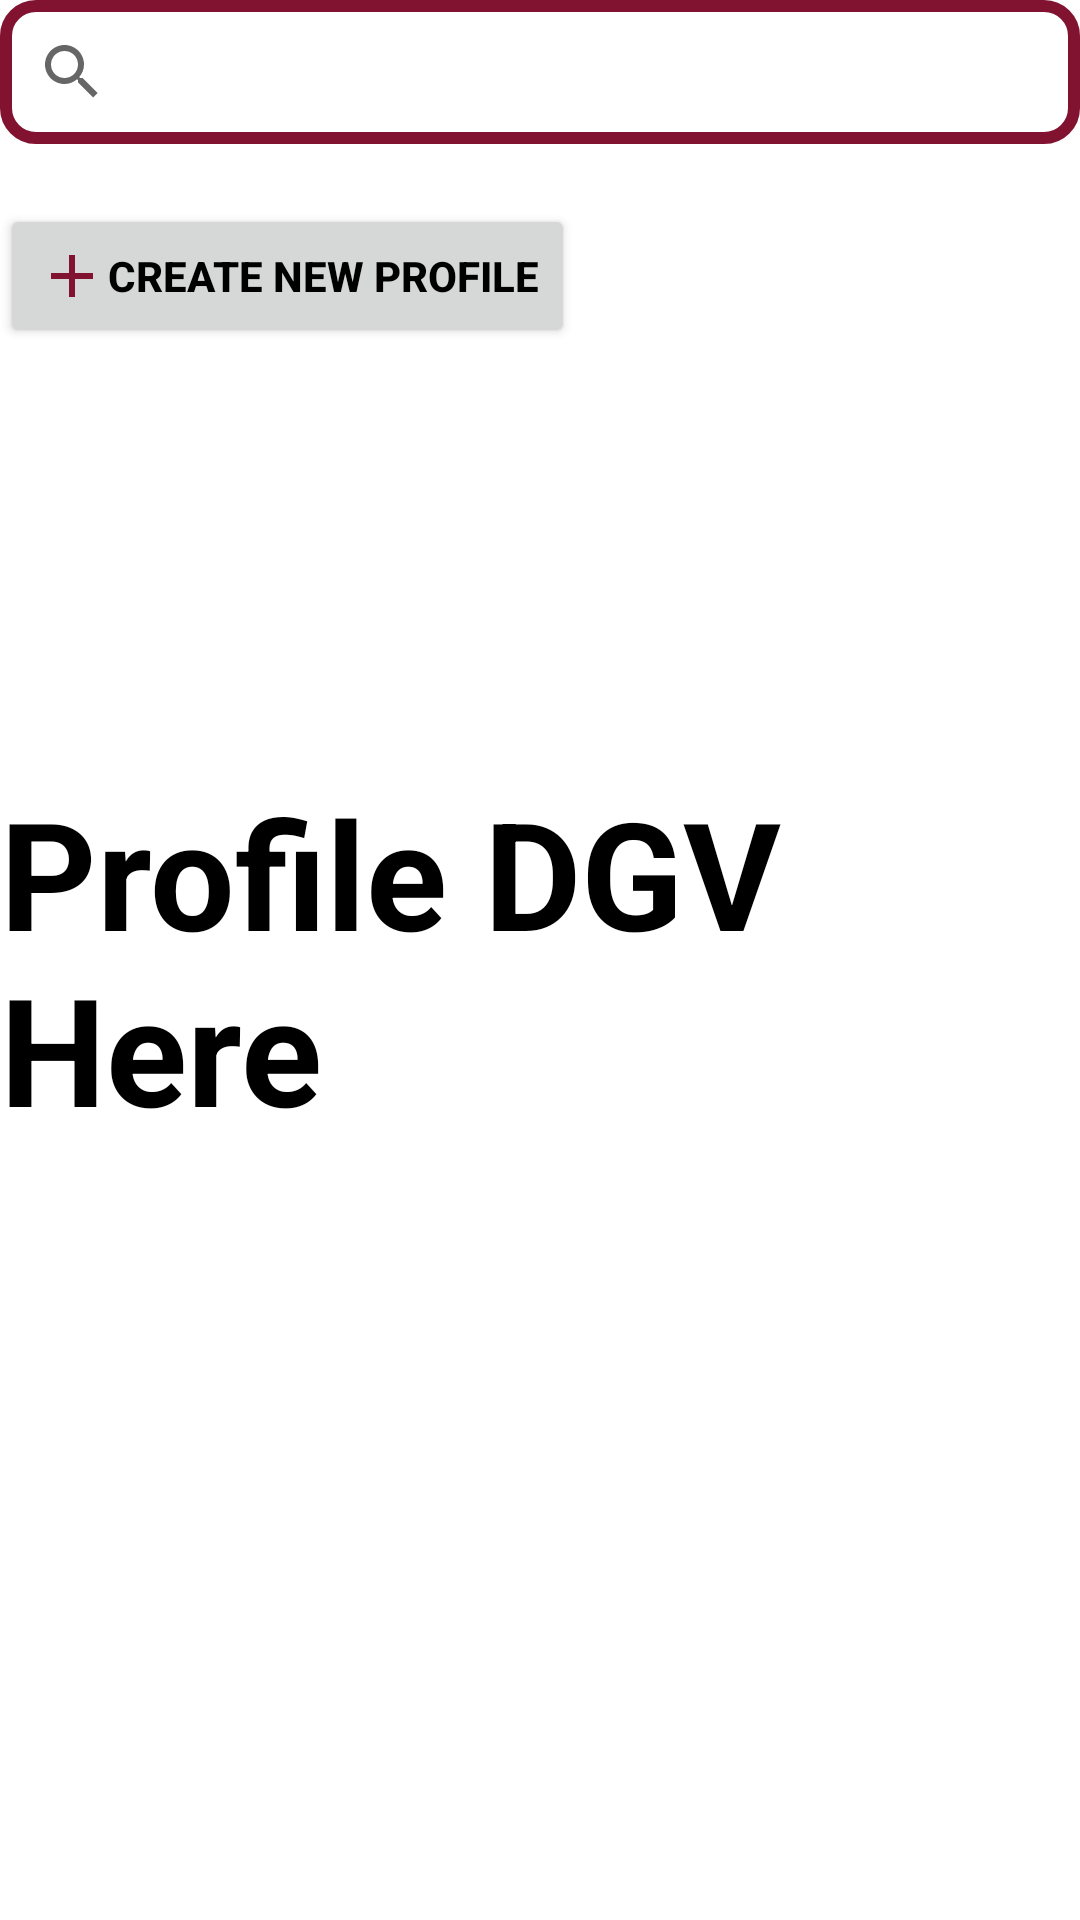

Produce the Android XML layout that renders to this screen, including the resource entries it uses.
<!-- AndroidManifest.xml: application theme Theme.ExceedApp -->
<!-- res/layout/activity_profile.xml -->
<?xml version="1.0" encoding="utf-8"?>
<androidx.constraintlayout.widget.ConstraintLayout xmlns:android="http://schemas.android.com/apk/res/android"
    xmlns:app="http://schemas.android.com/apk/res-auto"
    xmlns:tools="http://schemas.android.com/tools"
    android:layout_width="match_parent"
    android:layout_height="match_parent"
    tools:context=".Profile">

    <Button
        android:id="@+id/addProfileBtn"
        android:layout_width="wrap_content"
        android:layout_height="wrap_content"
        android:layout_marginTop="20dp"
        android:drawableLeft="@drawable/button_icon"
        android:text="Create New Profile"
        android:textColor="@android:color/black"
        android:textStyle="bold"
        app:layout_constraintEnd_toEndOf="parent"
        app:layout_constraintHorizontal_bias="0.0"
        app:layout_constraintStart_toStartOf="parent"
        app:layout_constraintTop_toBottomOf="@+id/search_view" />

    <androidx.appcompat.widget.SearchView
        android:id="@+id/search_view"
        android:layout_width="match_parent"
        android:layout_height="wrap_content"
        android:background="@drawable/search_view_bg"
        app:layout_constraintTop_toTopOf="parent"
        app:queryHint="search profile..."
        tools:layout_editor_absoluteX="0dp" />


    <TextView
        android:layout_width="wrap_content"
        android:layout_height="wrap_content"
        android:text="Profile DGV Here"
        android:textColor="@color/black"
        android:textSize="50dp"
        android:textStyle="bold"
        app:layout_constraintBottom_toBottomOf="parent"
        app:layout_constraintEnd_toEndOf="parent"
        app:layout_constraintStart_toStartOf="parent"
        app:layout_constraintTop_toTopOf="parent" />

</androidx.constraintlayout.widget.ConstraintLayout>
<!-- resources referenced by this layout -->
<resources>
  <color name="black">#FF000000</color>
  <!-- drawable button_icon (drawable-v24) -->
  <vector android:height="24dp" android:tint="@color/maroon_300"
      android:viewportHeight="24" android:viewportWidth="24"
      android:width="24dp" xmlns:android="http://schemas.android.com/apk/res/android">
      <path android:fillColor="@android:color/white" android:pathData="M19,13h-6v6h-2v-6H5v-2h6V5h2v6h6v2z"/>
  </vector>
  <!-- drawable search_view_bg (drawable-v24) -->
  <?xml version="1.0" encoding="utf-8"?>
  <shape xmlns:android="http://schemas.android.com/apk/res/android">
      <corners android:radius="10dp" />
      <stroke android:color="@color/maroon_300"
          android:width="4dp"/>
  
  </shape>
  <style name="Theme.ExceedApp" parent="Theme.MaterialComponents.DayNight.DarkActionBar">
          
  
          <item name="colorPrimary">@color/maroon_200</item>
          <item name="colorPrimaryVariant">@color/maroon_300</item>
          <item name="colorOnPrimary">@color/white</item>
          
          <item name="colorSecondary">@color/teal_200</item>
          <item name="colorSecondaryVariant">@color/teal_700</item>
          <item name="colorOnSecondary">@color/black</item>
          
          <item name="android:statusBarColor" tools:targetApi="l">?attr/colorPrimaryVariant</item>
          
      </style>
  <color name="maroon_300">#FF811331</color>
  <color name="maroon_200">#FF811331</color>
  <color name="white">#FFFFFF</color>
  <color name="teal_200">#FF03DAC5</color>
  <color name="teal_700">#FF018786</color>
</resources>
